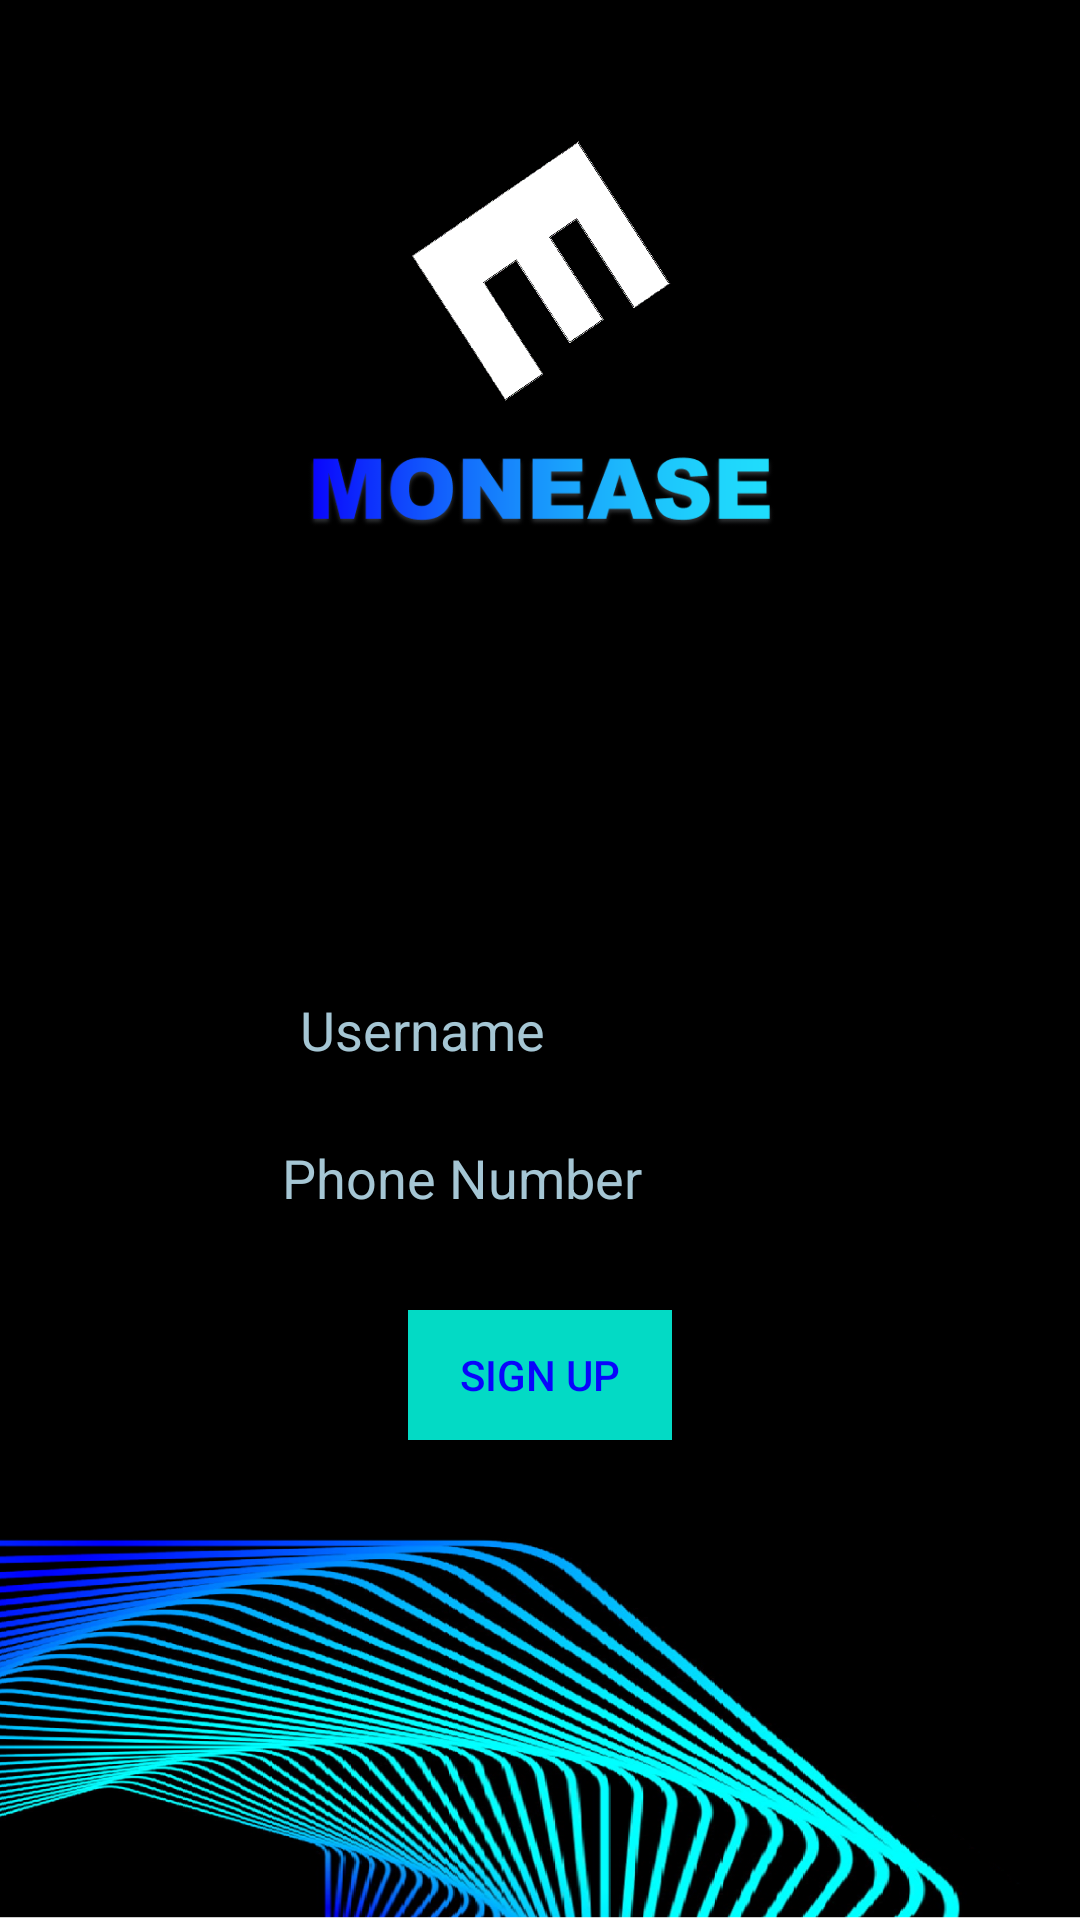

Layout XML and referenced resources for this Android screen:
<!-- AndroidManifest.xml: application theme Theme.Monease -->
<!-- res/layout/activity_signup.xml -->
<?xml version="1.0" encoding="utf-8"?>
<LinearLayout xmlns:android="http://schemas.android.com/apk/res/android"
    xmlns:app="http://schemas.android.com/apk/res-auto"
    xmlns:tools="http://schemas.android.com/tools"
    android:layout_width="match_parent"
    android:layout_height="match_parent"
    tools:context=".signupActivity"
    android:orientation="vertical"
    android:background="@drawable/background"
    android:gravity="center">

    <LinearLayout
        android:layout_height="match_parent"
        android:layout_width="wrap_content"
        android:layout_marginBottom="160dp"
        android:layout_marginTop="40dp"
        android:layout_marginHorizontal="30dp"
        android:gravity="center_horizontal"
        android:orientation="vertical">

        <ImageView
            android:layout_width="100dp"
            android:layout_height="100dp"
            android:id="@+id/logo"
            android:src="@drawable/logo">
        </ImageView>

        <ImageView
            android:id="@+id/image"
            android:layout_width="180dp"
            android:layout_height="41dp"
            android:src="@drawable/img">

        </ImageView>

        <EditText
            android:layout_width="match_parent"
            android:layout_height="wrap_content"
            android:id="@+id/textUsername"
            android:layout_marginTop="140dp"
            android:ems="10"

            android:hint="Username"
            android:inputType="textPersonName"
            android:padding="10dp"
            android:textColor="@color/white"
            android:textColorHint="@color/grey_teal">

        </EditText>

        <EditText
            android:id="@+id/textPhoneNumber"
            android:layout_width="match_parent"
            android:layout_height="wrap_content"
            android:layout_marginTop="5dp"
            android:ems="10"
            android:hint="Phone Number"
            android:inputType="phone"
            android:textColor="@color/white"
            android:textColorHint="@color/grey_teal">


        </EditText>

        <Button
            android:id="@+id/btnSignUp"
            android:layout_width="wrap_content"
            android:layout_height="wrap_content"
            android:layout_marginTop="25dp"
            android:background="#FF03DAC5"
            android:elevation="20dp"
            android:shadowColor="@color/grey_teal"
            android:shadowDx="2"
            android:text="Sign up"
            android:textColor="@color/blue">

        </Button>

        <com.hbb20.CountryCodePicker
            android:layout_width="0dp"
            android:layout_height="0dp"
            android:id="@+id/cpp">

        </com.hbb20.CountryCodePicker>



    </LinearLayout>

</LinearLayout>
<!-- resources referenced by this layout -->
<resources>
  <color name="blue">#0905fc</color>
  <color name="grey_teal">#a5c6d4</color>
  <color name="white">#FFFFFFFF</color>
  <!-- drawable background: png bitmap (drawable-v24, 450317 bytes) -->
  <!-- drawable img: png bitmap (drawable-v24, 19444 bytes) -->
  <!-- drawable logo: png bitmap (drawable-v24, 29540 bytes) -->
  <style name="Theme.Monease" parent="Theme.AppCompat.Light.DarkActionBar">
          
          <item name="colorPrimary">@color/teal_200</item>
          <item name="colorPrimaryVariant">@color/teal_700</item>
          <item name="colorOnPrimary">@color/white</item>
          
          <item name="colorSecondary">@color/white</item>
          <item name="colorSecondaryVariant">@color/teal_200</item>
          <item name="colorOnSecondary">@color/teal_200</item>
          
          <item name="android:statusBarColor">?attr/colorPrimaryVariant</item>
          
      </style>
  <color name="teal_200">#FF03DAC5</color>
  <color name="teal_700">#FF018786</color>
</resources>
